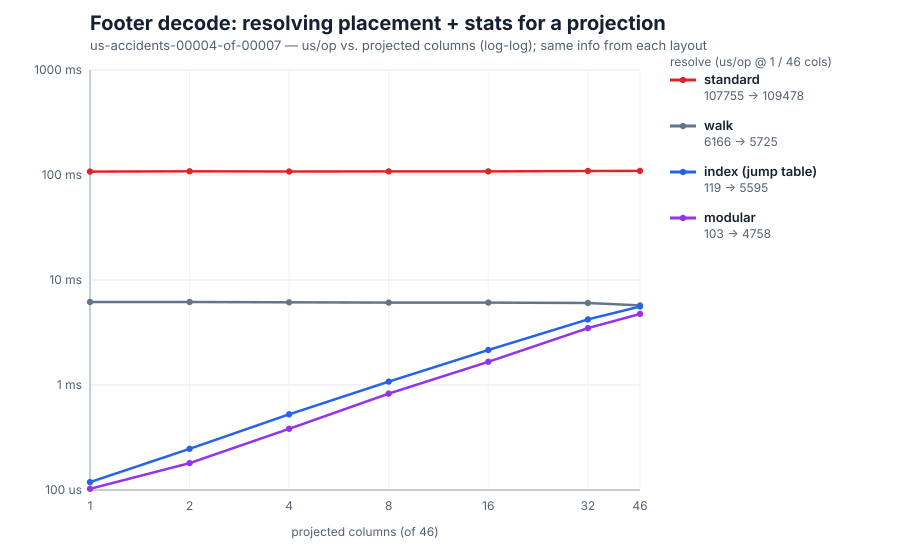

Source data for this figure (header and first rows):
projected, standard_us, walk_us, index_us, modular_us
1, 107755, 6166, 119, 102.6
2, 108553, 6167, 246.9, 180.4
4, 107929, 6134, 526.4, 382.4
8, 108288, 6098, 1077, 827.8
16, 108123, 6093, 2156, 1662
32, 109184, 6033, 4217, 3480
46, 109478, 5725, 5595, 4758
